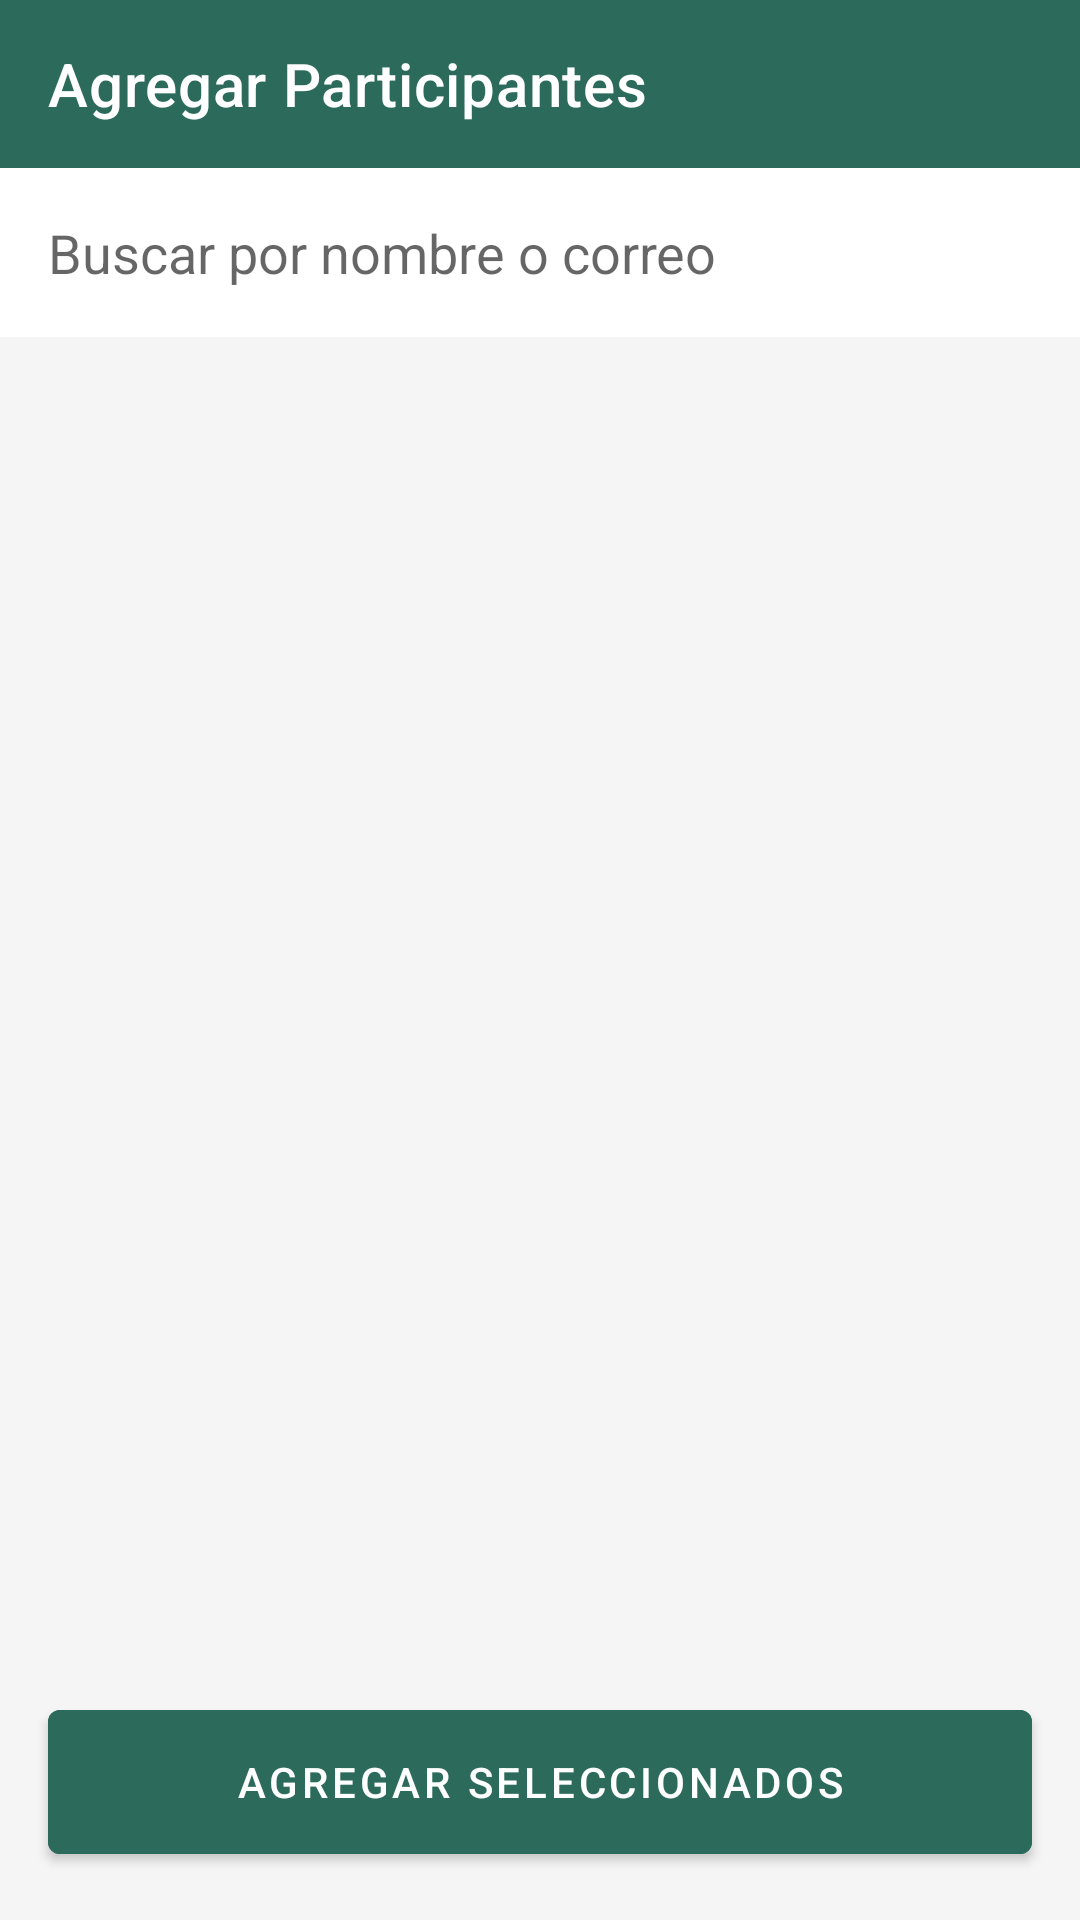

Write the Android layout XML for this screen, with the resource values it uses.
<!-- AndroidManifest.xml: application theme Theme.GESDEP -->
<!-- res/layout/activity_select_participants.xml -->
<?xml version="1.0" encoding="utf-8"?>
<LinearLayout xmlns:android="http://schemas.android.com/apk/res/android"
    xmlns:app="http://schemas.android.com/apk/res-auto"
    android:layout_width="match_parent"
    android:layout_height="match_parent"
    android:orientation="vertical"
    android:background="@color/screen_background_color">

    <com.google.android.material.appbar.AppBarLayout
        android:layout_width="match_parent"
        android:layout_height="wrap_content"
        android:fitsSystemWindows="true"
        android:background="@color/green_primary">

        <com.google.android.material.appbar.MaterialToolbar
            android:id="@+id/toolbar"
            android:layout_width="match_parent"
            android:layout_height="?attr/actionBarSize"
            app:title="Agregar Participantes"
            app:titleTextColor="@color/white"
            app:navigationIcon="@drawable/ic_arrow_back"
            app:navigationIconTint="@color/white"/>
    </com.google.android.material.appbar.AppBarLayout>

    <EditText
        android:id="@+id/etSearch"
        android:layout_width="match_parent"
        android:layout_height="wrap_content"
        android:hint="Buscar por nombre o correo"
        android:padding="16dp"
        android:background="@android:color/white"
        android:drawableStart="@drawable/ic_search"
        android:drawablePadding="8dp"
        android:drawableTint="@color/text_secondary_color"/>

    <ProgressBar
        android:id="@+id/progressBar"
        android:layout_width="wrap_content"
        android:layout_height="wrap_content"
        android:layout_gravity="center"
        android:visibility="gone"
        android:layout_marginTop="16dp"/>

    <androidx.recyclerview.widget.RecyclerView
        android:id="@+id/rvUsers"
        android:layout_width="match_parent"
        android:layout_height="0dp"
        android:layout_weight="1"/>

    <com.google.android.material.button.MaterialButton
        android:id="@+id/btnAddSelected"
        android:layout_width="match_parent"
        android:layout_height="60dp"
        android:text="Agregar Seleccionados"
        android:layout_margin="16dp"
        android:backgroundTint="@color/green_primary"/>

</LinearLayout>
<!-- resources referenced by this layout -->
<resources>
  <color name="green_primary">#2C6B5B</color>
  <color name="screen_background_color">@color/gray_light</color>
  <color name="text_secondary_color">@color/gray_text</color>
  <color name="white">#FFFFFFFF</color>
  <style name="Theme.GESDEP" parent="Theme.MaterialComponents.DayNight.NoActionBar">
          <item name="colorPrimary">@color/green_primary</item>
          <item name="colorPrimaryVariant">@color/green_dark</item>
          <item name="colorOnPrimary">@color/white</item>
  
          <item name="colorSecondary">@color/blue_button</item>
          <item name="colorSecondaryVariant">@color/blue_button</item>
          <item name="colorOnSecondary">@color/white</item>
  
          <item name="android:windowTranslucentStatus">false</item>
          <item name="android:windowDrawsSystemBarBackgrounds">true</item>
          <item name="android:statusBarColor">@color/green_primary</item>
  
          <item name="android:windowLightStatusBar">false</item>
  
          <item name="android:windowBackground">@color/screen_background_color</item>
          <item name="android:textColorPrimary">@color/text_primary_color</item>
      </style>
  <color name="gray_light">#F5F5F5</color>
  <color name="gray_text">#757575</color>
  <color name="green_dark">#1A4D3E</color>
  <color name="blue_button">#2196F3</color>
  <color name="text_primary_color">@color/gray_dark</color>
  <color name="gray_dark">#424242</color>
</resources>
